pico-8 play session: no input (idle)

[t = 1 s] idle ~1s (no d-pad/buttons)
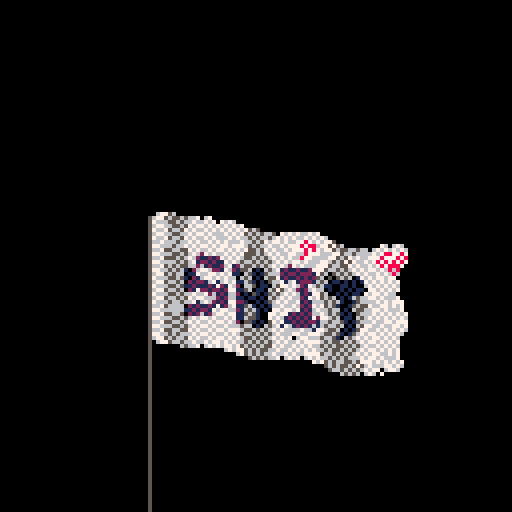
[t = 2 s] idle ~2s (no d-pad/buttons)
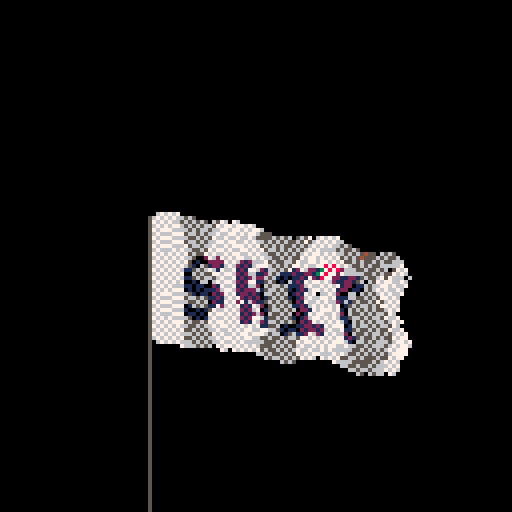
[t = 4 s] idle ~4s (no d-pad/buttons)
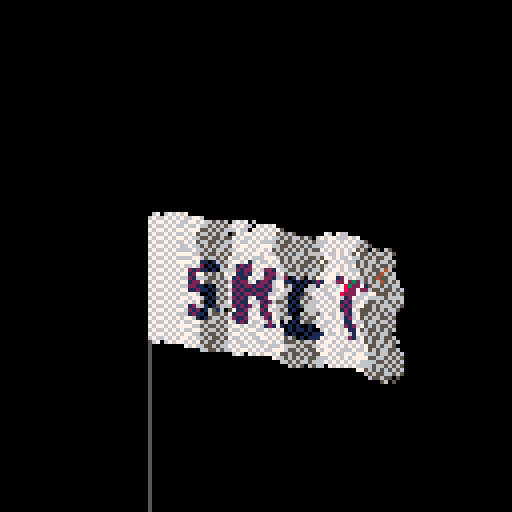
[t = 8 s] idle ~8s (no d-pad/buttons)
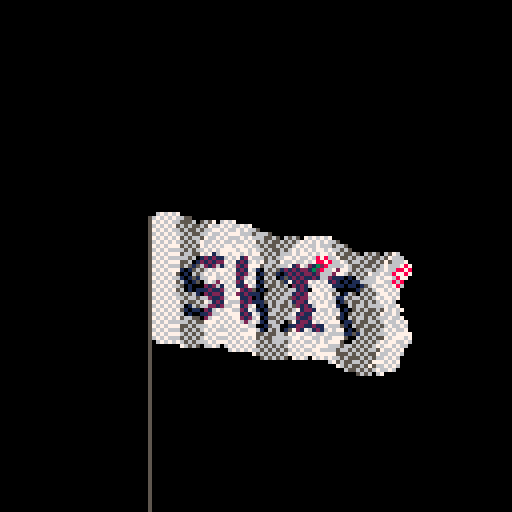

pico-8 cartridge
version 29
__lua__

--shit flag by @2darray

--[[
  put this check_time function at the start of the cart
  make sure to call check_time() somehwere in the cart.
  in most tweetcarts, the bast place to do this is direclty before "flip()"
--]]
function check_time() 
  --id is stored in the parameters field
  my_id = stat(6)

  --the breadcrumb field is the name of the start cart + "," + the number of seconds we should play
  my_info = stat(100)
  --if we don't have it, stop checking
  if my_info == nil then
    return
  end

  breadcumb_parts = split(my_info, ",", true)
  start_cart_name = breadcumb_parts[1]
  max_time = breadcumb_parts[2]

  --check if we hit the max time
  if time() > max_time or btnp(1) then
    load(start_cart_name,"",my_id)
  end
end
--end of check_time


cls(6)m=8192
?"shit",3,3,1
memcpy(0,m*3,m)::_::cls()w=-t()/2line(37,54,37,127,5)for x=0,60 do
a=x/45
for y=0,30 do
c=sget(x/3,y/3)+(x+y)%2+.2p=(sin(x/20+w)+a*cos(y/16+w))q=(cos(x/23+w)+sin(y/19+w))*a
u=x+p
v=y+a*7+q
circ(u+39,v+54,1,c+p/3-q/3)end
end
check_time()
flip()goto _
